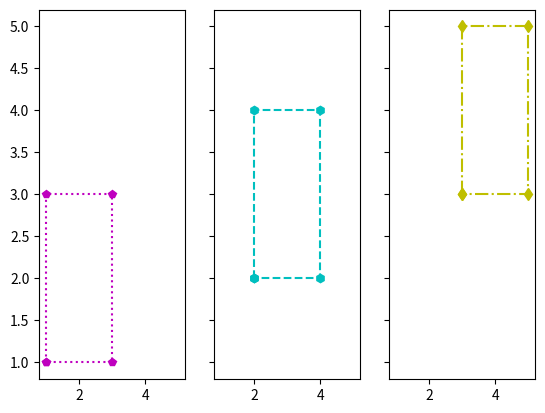

This figure's Python source:
import matplotlib.pyplot as plt

def overlapped():
    x = [1, 1, 3, 3, 1]
    y = [1, 3, 3, 1, 1]
    #we are assigning the point give by the text. use 5th point to #make sure squares connect back to starting point: we need 5 #points to draw 4 lines. where the fifth one has the same #coordinate as the starting point
    x2 = [2, 2, 4, 4, 2]
    y2 = [2, 4, 4, 2, 2]
    ##same mechanism as above
    x3 = [3, 3, 5, 5, 3]
    y3 = [3, 5, 5, 3, 3]
    #same mechanism as above
    plt.plot(x, y, "m:p") #We can control various aspects of the #plot including the shape, size and colour:thus we use the #letters and symbols (predefined ones) to follow the test #request
    plt.plot(x2, y2, "c--h")#same mechanism as above
    plt.plot(x3, y3, "y-.d")#as above.
    plt.show()

#overlapped()

def individual():


  fig, ax = plt.subplots(1, 3, sharex="all", sharey="all")
  #sharex and sharey:When subplots have a shared x-axis along a #column, only the x tick labels of the bottom subplot are #created. Similarly, when subplots have a shared y-axis along a #row, only the y tick labels of the first column subplot are #created.

  x = [1, 1, 3, 3, 1]
  y = [1, 3, 3, 1, 1] #we are assigning the point give by the text. #use 5th point to make sure squares connect back to starting #point: we need 5 points to draw 4 lines. where the fifth one has # same coordinate as the starting point
  

  x2 = [2, 2, 4, 4, 2]
  y2 = [2, 4, 4, 2, 2]#same as above
  

  x3 = [3, 3, 5, 5, 3]
  y3 = [3, 5, 5, 3, 3]#same as above
  

  ax[0].plot(x, y, "m:p") #We can control various aspects of the #plot including the shape, size and colour:thus we use the #letters and symbols (predefined ones) to follow the test request
  ax[1].plot(x2, y2, "c--h")#same as above
  ax[2].plot(x3, y3, "y-.d")#same as above

  plt.show()

#individual()

def info():
  dictionu = {"left": [[1, 1, 3, 3, 1], [1, 3, 3, 1, 1], format],
            "middle": [[2, 2, 4, 4, 2], [2, 4, 4, 2, 2], format],
            "right": [[3, 3, 5, 5, 3], [3, 5, 5, 3, 3], format]
            }
  return dictionu


def individual_using_info():
    fig, ax = plt.subplots(1, 3, sharex=True, sharey=True)
    dictionu = info()
    x = dictionu.get("left")[0]
    y = dictionu.get("left")[1]

    x2 = dictionu.get("middle")[0]
    y2 = dictionu.get("middle")[1]

    x3 = dictionu.get("right")[0]
    y3 = dictionu.get("right")[1]

    ax[0].plot(x, y, ":mp")
    ax[1].plot(x2, y2, "--ch")
    ax[2].plot(x3, y3, "-.yd")

    plt.show()

individual_using_info()